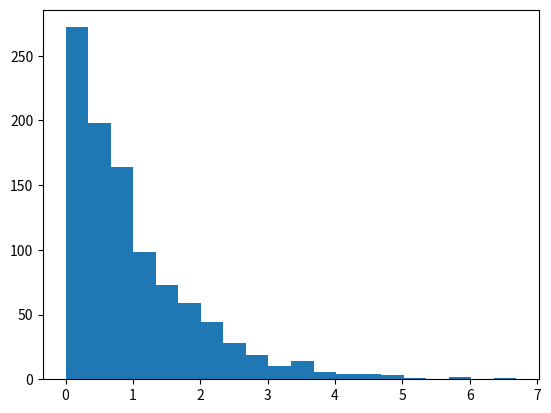

The matplotlib source for this figure: (Note: this script raises an exception after producing the figure.)
# [redacted]

import math
import numpy as np
import matplotlib.pyplot as plt

# 10) a. Generate X[0], ... X[999] ~ N(0,1) iid
X = np.random.normal(loc=0,scale=1,size=1000)

print("X1, ..., X1000 ~ N(0, 1)")
print("Mean:",np.mean(X))
print("Variance",np.var(X))

# Y[0], ..., Y[999] ~ N(0,1) iid
Y = np.random.normal(loc=0,scale=1,size=1000)

# 10) b. Compute Vi = (Xi^2 Yi^2)/2
V = (X**2 + Y**2)/2    
U = np.array(1 - np.exp(np.array(-1 * V)))

## 10) d. Compute Empirical Distribution Function
    
''' Empirical Distribution Function:
    Inputs:
        samples: X_1, ..., X_n iid
        x:       Some real number

'''
def emp_cdf(samples,x):
    ''' Indicator Function for Empirical Distribution:
        1: if X_i <= x
        0: otherwise
        
        sample = X_i
    '''
    def indicator(sample):
        # Note: This function will grab the value of "x" from the scope of the parent function.
        if sample <= x: return 1
        else: return 0
    sigma = 0
    n = len(samples)
    
    for X_i in samples:
        sigma += indicator(X_i)
    return (1/n) * sigma

# Function is a string with a matematical expression, e.g. function='x+5'
# Input: function is a f: R --> R
def graph(function,xmin,xmax):
    dom = np.arange(xmin,xmax+0.05,0.05) # Domain
    # See http://stackoverflow.com/questions/477486/python-decimal-range-step-value
    # for an explanation of arange
    
    fx = np.array([]) # Range
    
    # Generate range
    for x in dom:
        # Note: y evaluates to inf in case of div by zero
        y = eval(function)
        fx = np.append(arr=fx,values=y)
    
    plt.plot(dom,fx)
    
# ==== Verify that V ~ Exp(beta=1) ====
plt.figure(2)
plt.hist(x=V,bins=20,normed=True)
plt.title("V ~ Exponential(1)")
graph("math.e**-x",xmin=0,xmax=16) # Plot the Exponential(beta=1) PDF

# ==== Plot the Empirical Distribution Function ====
plt.figure(1)
plt.title(r'Graph of $F_n$, $F_U$')
graph("emp_cdf(U,x)",xmin=0,xmax=1)
graph("x",xmin=0,xmax=1)
plt.legend(['Empirical Distribution','Uniform(0,1) CDF'],loc='upper left')
plt.xlabel(r'$X$')
plt.ylabel(r'$P (X \leq x)$')

# ==== Try Emp CDF Function on Another Distribution ====
plt.figure(3)
plt.title("Test Case: Exponential(10)")
exp10 = np.random.exponential(scale=10,size=1000)
graph("emp_cdf(exp10,x)",xmin=0,xmax=100)
graph("1 - math.e**(-x/10)",xmin=0,xmax=100)

# ==== Show the Graphs ====
plt.show()